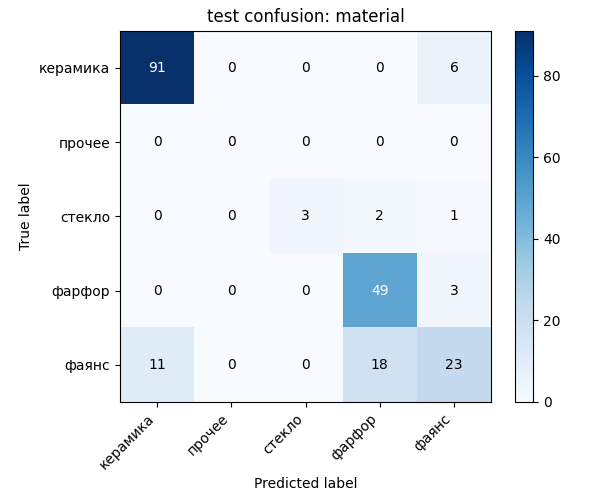

The data file committed next to this chart (first rows):
, керамика, прочее, стекло, фарфор, фаянс
керамика, 91, 0, 0, 0, 6
прочее, 0, 0, 0, 0, 0
стекло, 0, 0, 3, 2, 1
фарфор, 0, 0, 0, 49, 3
фаянс, 11, 0, 0, 18, 23
